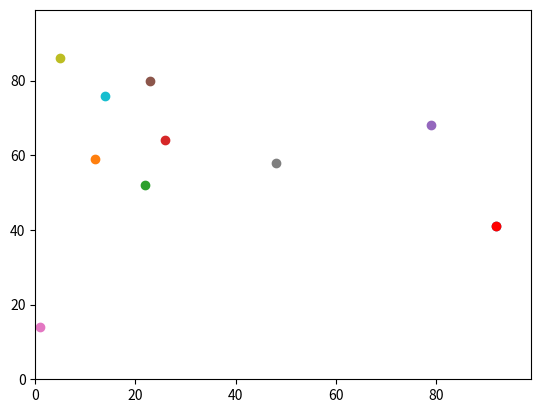

Reproduce this figure in Python.
'''
GEOG5003M Practical
Agent Based Modelling
'''

import random
import operator
import matplotlib.pyplot
import time


# Calculate thedistance between agents
def distance_between(agents_row_a, agents_row_b): 
    #check what type of object is being passed in
    #print (type(agents_row_a))
    return (((agents_row_a[0] - agents_row_b[0])**2) + ((agents_row_a[1] - agents_row_b[1])**2))**0.5

#Extra challenges
# Get the distances of all agent compared to each other
# Optimised so it doent repeat pairs that have been used already
# Includes Print statements and a timer to help with debugging
def all_distance_between(agents):
    # Time how long it takes
    start = time.perf_counter()
    
    #create and the return a list of distances.
    distances = []
    
    # loop through each agent. Use an index loop here. The index is used later
    # so we dont re-iterate over the same agents
    for i in range(len(agents)):
        print(str(i) + ": " + str(agents[i]))
        agent_a = agents[i]
        
        # Compare the agent to other agents in the list.
        # Slice the list to start at the next agent. This is so we dont iterate 
        # over agents that have already been compared.
        # The ' + 1' is used so it is not checking the agent against itself.
        for agent_b in agents[i + 1:]:
            dist = (((agent_a[0] - agent_b[0])**2) + ((agent_a[1] - agent_b[1])**2))**0.5
            print ("\t" + str(i + 1) + ": " + str(agent_b) + " Distance: " + str(dist))
            
            distances.append(dist)
            
    end = time.perf_counter()
    print("time = " + str(end - start))
    
    return distances



# number of initial agents 
num_of_agents = 10 

# store our agents in a list
agents = []


# add the initial number of agents rondomly generated integer between 0 and 99 
# for the x and y coordinates
for i in range(num_of_agents):
    agents.append([random.randint(0,99),random.randint(0,99)])


#loop throug each agent and move it twice
num_of_iterations = 100

for j in range(num_of_iterations):
    for i in range(num_of_agents):
        # Change agent y based on a random number.
        if random.random() < 0.5:
            agents[i][0] = (agents[i][0] + 1) % 100
        else:
            agents[i][0] = (agents[i][0] - 1) % 100
            
        # Change agent x based on a random number.
        if random.random() < 0.5:
            agents[i][1] = (agents[i][1] + 1) % 100
        else:
            agents[i][1] = (agents[i][1] - 1) % 100
            
        

# set up the plot area
matplotlib.pyplot.ylim(0, 99)
matplotlib.pyplot.xlim(0, 99)

# add each agent to a scatter plot
for i in range(num_of_agents):
    matplotlib.pyplot.scatter(agents[i][1],agents[i][0])

# plot the furthest east point a different colour
max_east = max(agents, key=operator.itemgetter(1))
matplotlib.pyplot.scatter(max_east[1],max_east[0], color='red')

# show the plot
matplotlib.pyplot.show()

#distance = distance_between(agents[0], agents[1])
#print(distance) 

for agents_row_a in agents:
    for agents_row_b in agents:
        distance = distance_between(agents_row_a, agents_row_b) 


# Extra Challenges
# Compare ALL distances to each other
distances = all_distance_between(agents)
# Get the maximum distance
print ('Maximum distance:' + str (max(distances)))
# get the minimum distance
print ('Minimum distance:' + str (min(distances)))
        
        
        
'''

#get max y (first element in list)
print (max(agents))
#get max x (second element in list)
print (max(agents, key=operator.itemgetter(1)))


'''